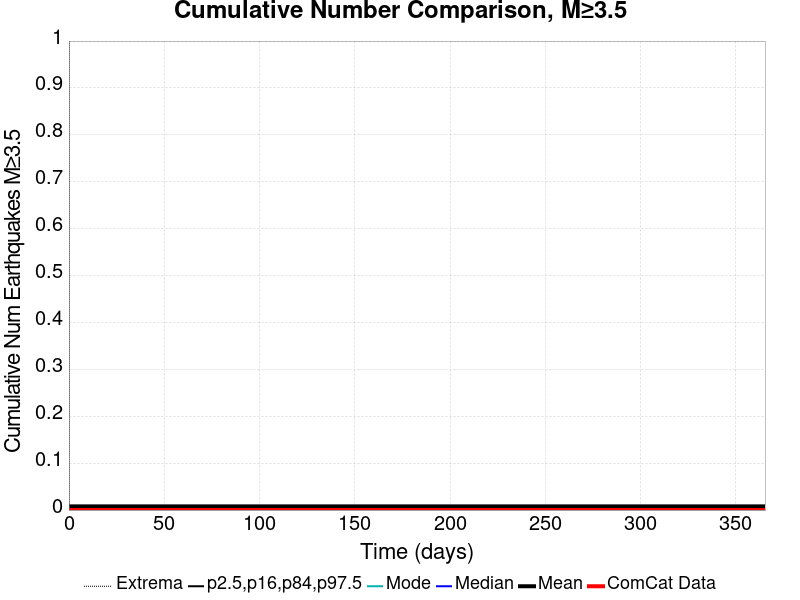

Data behind this chart, as committed beside it:
Time (days), ComCat Data, Simulation Mean, Simulation Median, Simulation Mode, Simulation Minimum, Simulation Maximum, 2.5 %-ile, 16 %-ile, 84 %-ile, 97.5 %-ile
0.0, 0.0, 0.0, 0.0, 0.0, 0.0, 0.0, 0.0, 0.0, 0.0, 0.0
0.732, 0.0, 0.007914, 0.0, 0.0, 0.0, 16.0, 0.0, 0.0, 0.0, 0.0
1.464, 0.0, 0.007914, 0.0, 0.0, 0.0, 16.0, 0.0, 0.0, 0.0, 0.0
2.196, 0.0, 0.007914, 0.0, 0.0, 0.0, 16.0, 0.0, 0.0, 0.0, 0.0
2.928, 0.0, 0.007914, 0.0, 0.0, 0.0, 16.0, 0.0, 0.0, 0.0, 0.0
3.66, 0.0, 0.007914, 0.0, 0.0, 0.0, 16.0, 0.0, 0.0, 0.0, 0.0
4.392, 0.0, 0.007914, 0.0, 0.0, 0.0, 16.0, 0.0, 0.0, 0.0, 0.0
5.124, 0.0, 0.007914, 0.0, 0.0, 0.0, 16.0, 0.0, 0.0, 0.0, 0.0
5.856, 0.0, 0.007914, 0.0, 0.0, 0.0, 16.0, 0.0, 0.0, 0.0, 0.0
6.588, 0.0, 0.007914, 0.0, 0.0, 0.0, 16.0, 0.0, 0.0, 0.0, 0.0
7.32, 0.0, 0.007914, 0.0, 0.0, 0.0, 16.0, 0.0, 0.0, 0.0, 0.0
8.052, 0.0, 0.007914, 0.0, 0.0, 0.0, 16.0, 0.0, 0.0, 0.0, 0.0
8.784, 0.0, 0.007914, 0.0, 0.0, 0.0, 16.0, 0.0, 0.0, 0.0, 0.0
9.516, 0.0, 0.007914, 0.0, 0.0, 0.0, 16.0, 0.0, 0.0, 0.0, 0.0
10.25, 0.0, 0.007914, 0.0, 0.0, 0.0, 16.0, 0.0, 0.0, 0.0, 0.0
10.98, 0.0, 0.007914, 0.0, 0.0, 0.0, 16.0, 0.0, 0.0, 0.0, 0.0
11.71, 0.0, 0.007914, 0.0, 0.0, 0.0, 16.0, 0.0, 0.0, 0.0, 0.0
12.44, 0.0, 0.007914, 0.0, 0.0, 0.0, 16.0, 0.0, 0.0, 0.0, 0.0
13.18, 0.0, 0.007914, 0.0, 0.0, 0.0, 16.0, 0.0, 0.0, 0.0, 0.0
13.91, 0.0, 0.007914, 0.0, 0.0, 0.0, 16.0, 0.0, 0.0, 0.0, 0.0
14.64, 0.0, 0.007914, 0.0, 0.0, 0.0, 16.0, 0.0, 0.0, 0.0, 0.0
15.37, 0.0, 0.007914, 0.0, 0.0, 0.0, 16.0, 0.0, 0.0, 0.0, 0.0
16.1, 0.0, 0.007914, 0.0, 0.0, 0.0, 16.0, 0.0, 0.0, 0.0, 0.0
16.84, 0.0, 0.007914, 0.0, 0.0, 0.0, 16.0, 0.0, 0.0, 0.0, 0.0
17.57, 0.0, 0.007914, 0.0, 0.0, 0.0, 16.0, 0.0, 0.0, 0.0, 0.0
18.3, 0.0, 0.007914, 0.0, 0.0, 0.0, 16.0, 0.0, 0.0, 0.0, 0.0
19.03, 0.0, 0.007914, 0.0, 0.0, 0.0, 16.0, 0.0, 0.0, 0.0, 0.0
19.76, 0.0, 0.007914, 0.0, 0.0, 0.0, 16.0, 0.0, 0.0, 0.0, 0.0
20.49, 0.0, 0.007914, 0.0, 0.0, 0.0, 16.0, 0.0, 0.0, 0.0, 0.0
21.23, 0.0, 0.007914, 0.0, 0.0, 0.0, 16.0, 0.0, 0.0, 0.0, 0.0
21.96, 0.0, 0.007914, 0.0, 0.0, 0.0, 16.0, 0.0, 0.0, 0.0, 0.0
22.69, 0.0, 0.007914, 0.0, 0.0, 0.0, 16.0, 0.0, 0.0, 0.0, 0.0
23.42, 0.0, 0.007914, 0.0, 0.0, 0.0, 16.0, 0.0, 0.0, 0.0, 0.0
24.15, 0.0, 0.007914, 0.0, 0.0, 0.0, 16.0, 0.0, 0.0, 0.0, 0.0
24.89, 0.0, 0.007914, 0.0, 0.0, 0.0, 16.0, 0.0, 0.0, 0.0, 0.0
25.62, 0.0, 0.007914, 0.0, 0.0, 0.0, 16.0, 0.0, 0.0, 0.0, 0.0
26.35, 0.0, 0.007914, 0.0, 0.0, 0.0, 16.0, 0.0, 0.0, 0.0, 0.0
27.08, 0.0, 0.007914, 0.0, 0.0, 0.0, 16.0, 0.0, 0.0, 0.0, 0.0
27.81, 0.0, 0.007914, 0.0, 0.0, 0.0, 16.0, 0.0, 0.0, 0.0, 0.0
28.55, 0.0, 0.007914, 0.0, 0.0, 0.0, 16.0, 0.0, 0.0, 0.0, 0.0
29.28, 0.0, 0.007914, 0.0, 0.0, 0.0, 16.0, 0.0, 0.0, 0.0, 0.0
30.01, 0.0, 0.007914, 0.0, 0.0, 0.0, 16.0, 0.0, 0.0, 0.0, 0.0
30.74, 0.0, 0.007914, 0.0, 0.0, 0.0, 16.0, 0.0, 0.0, 0.0, 0.0
31.47, 0.0, 0.007914, 0.0, 0.0, 0.0, 16.0, 0.0, 0.0, 0.0, 0.0
32.21, 0.0, 0.007914, 0.0, 0.0, 0.0, 16.0, 0.0, 0.0, 0.0, 0.0
32.94, 0.0, 0.007914, 0.0, 0.0, 0.0, 16.0, 0.0, 0.0, 0.0, 0.0
33.67, 0.0, 0.007914, 0.0, 0.0, 0.0, 16.0, 0.0, 0.0, 0.0, 0.0
34.4, 0.0, 0.007914, 0.0, 0.0, 0.0, 16.0, 0.0, 0.0, 0.0, 0.0
35.13, 0.0, 0.007914, 0.0, 0.0, 0.0, 16.0, 0.0, 0.0, 0.0, 0.0
35.87, 0.0, 0.007914, 0.0, 0.0, 0.0, 16.0, 0.0, 0.0, 0.0, 0.0
36.6, 0.0, 0.007914, 0.0, 0.0, 0.0, 16.0, 0.0, 0.0, 0.0, 0.0
37.33, 0.0, 0.007914, 0.0, 0.0, 0.0, 16.0, 0.0, 0.0, 0.0, 0.0
38.06, 0.0, 0.007914, 0.0, 0.0, 0.0, 16.0, 0.0, 0.0, 0.0, 0.0
38.79, 0.0, 0.007914, 0.0, 0.0, 0.0, 16.0, 0.0, 0.0, 0.0, 0.0
39.53, 0.0, 0.007914, 0.0, 0.0, 0.0, 16.0, 0.0, 0.0, 0.0, 0.0
40.26, 0.0, 0.007914, 0.0, 0.0, 0.0, 16.0, 0.0, 0.0, 0.0, 0.0
40.99, 0.0, 0.007914, 0.0, 0.0, 0.0, 16.0, 0.0, 0.0, 0.0, 0.0
41.72, 0.0, 0.007914, 0.0, 0.0, 0.0, 16.0, 0.0, 0.0, 0.0, 0.0
42.45, 0.0, 0.007914, 0.0, 0.0, 0.0, 16.0, 0.0, 0.0, 0.0, 0.0
43.19, 0.0, 0.007914, 0.0, 0.0, 0.0, 16.0, 0.0, 0.0, 0.0, 0.0
... 440 more rows
